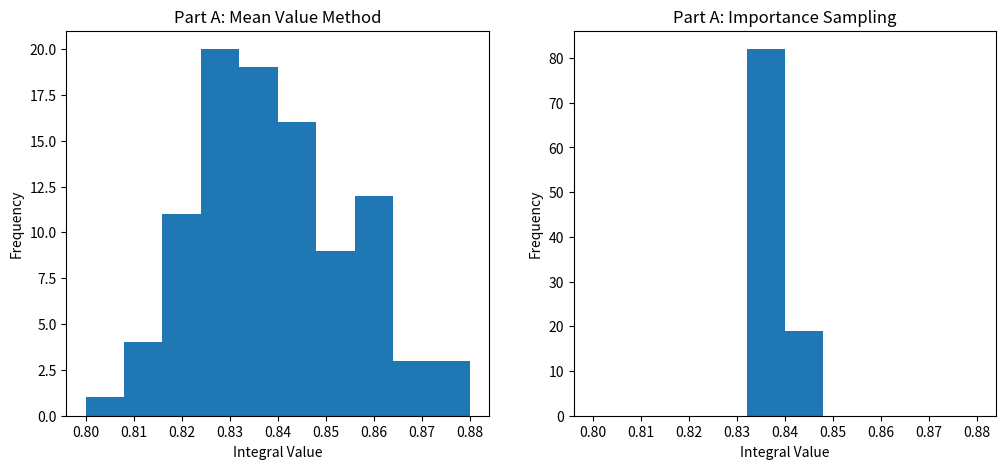
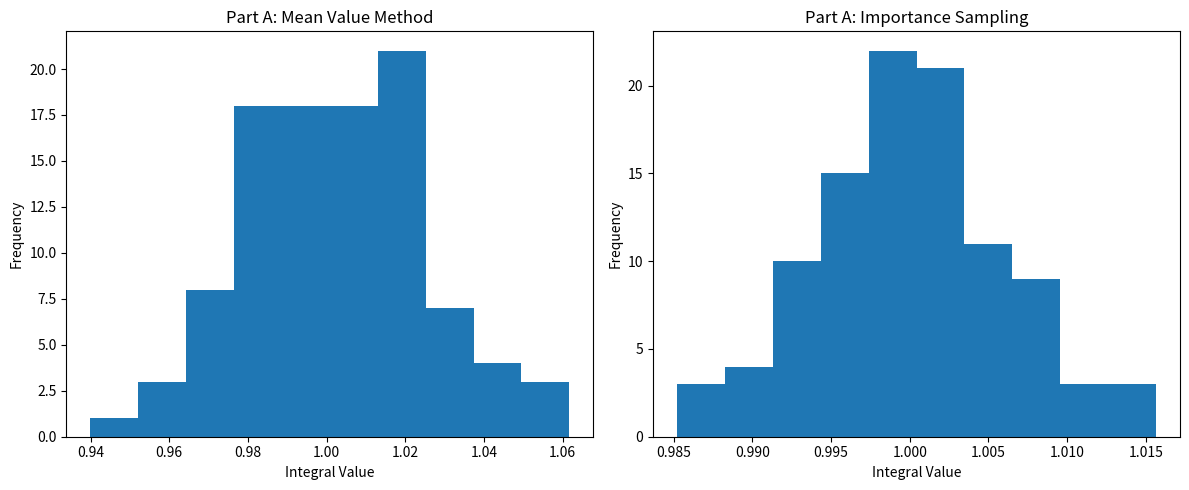

The matplotlib source for these figures, in order:
import numpy as np
import matplotlib.pyplot as plt


def integrand(x):
    return x ** (-0.5) / (1 + np.exp(x))


def mv_method(N):
    x = np.random.random(N)
    return np.mean(integrand(x))


def sample(N):
    x = np.random.random(N)
    w_x = x ** 2

    return np.mean(2 / (1 + np.exp(w_x)))


mean_res, sample_res = [], []
i = 0
N = 10000
while i <= 100:
    mean_res.append(mv_method(N))
    sample_res.append(sample(N))
    i += 1

plt.figure(figsize=(12, 5))

plt.subplot(1, 2, 1)
plt.hist(mean_res, bins=10, range=[0.8, 0.88])
plt.title("Part A: Mean Value Method")
plt.xlabel("Integral Value")
plt.ylabel("Frequency")

plt.subplot(1, 2, 2)
plt.hist(sample_res, bins=10, range=[0.8, 0.88])
plt.title("Part A: Importance Sampling")
plt.xlabel("Integral Value")
plt.ylabel("Frequency")
plt.savefig('Part A: Importance Sampling')
plt.show()

def integrand2(x):
    return np.exp(-2 * np.abs(x - 5))

def mv_method2(N):
    x = np.random.uniform(0, 10, N)
    return 10 * np.mean(integrand2(x))

def sample2(N):
    x = np.random.normal(5, 1, N)
    w_x = (1/np.sqrt(2*np.pi)) * np.exp(-(x - 5)**2 / 2)

    return np.mean(integrand2(x) / w_x)

mean_res2, sample_res2 = [], []
N = 10000
i = 0
while i <= 100:
    mean_res2.append(mv_method2(N))
    sample_res2.append(sample2(N))
    i += 1

plt.figure(figsize=(12, 5))

plt.subplot(1, 2, 1)
plt.hist(mean_res2, bins=10)
plt.title("Part A: Mean Value Method")
plt.xlabel("Integral Value")
plt.ylabel("Frequency")

plt.subplot(1, 2, 2)
plt.hist(sample_res2, bins=10)
plt.title("Part A: Importance Sampling")
plt.xlabel("Integral Value")
plt.ylabel("Frequency")
plt.savefig('Part B: Importance Sampling')

plt.tight_layout()
plt.show()

print(f"Mean Value Method: mean = {np.mean(mean_res2):.4f}, std = {np.std(mean_res2):.4f}")
print(f"Importance Sampling: mean = {np.mean(sample_res2):.4f}, std = {np.std(sample_res2):.4f}")


